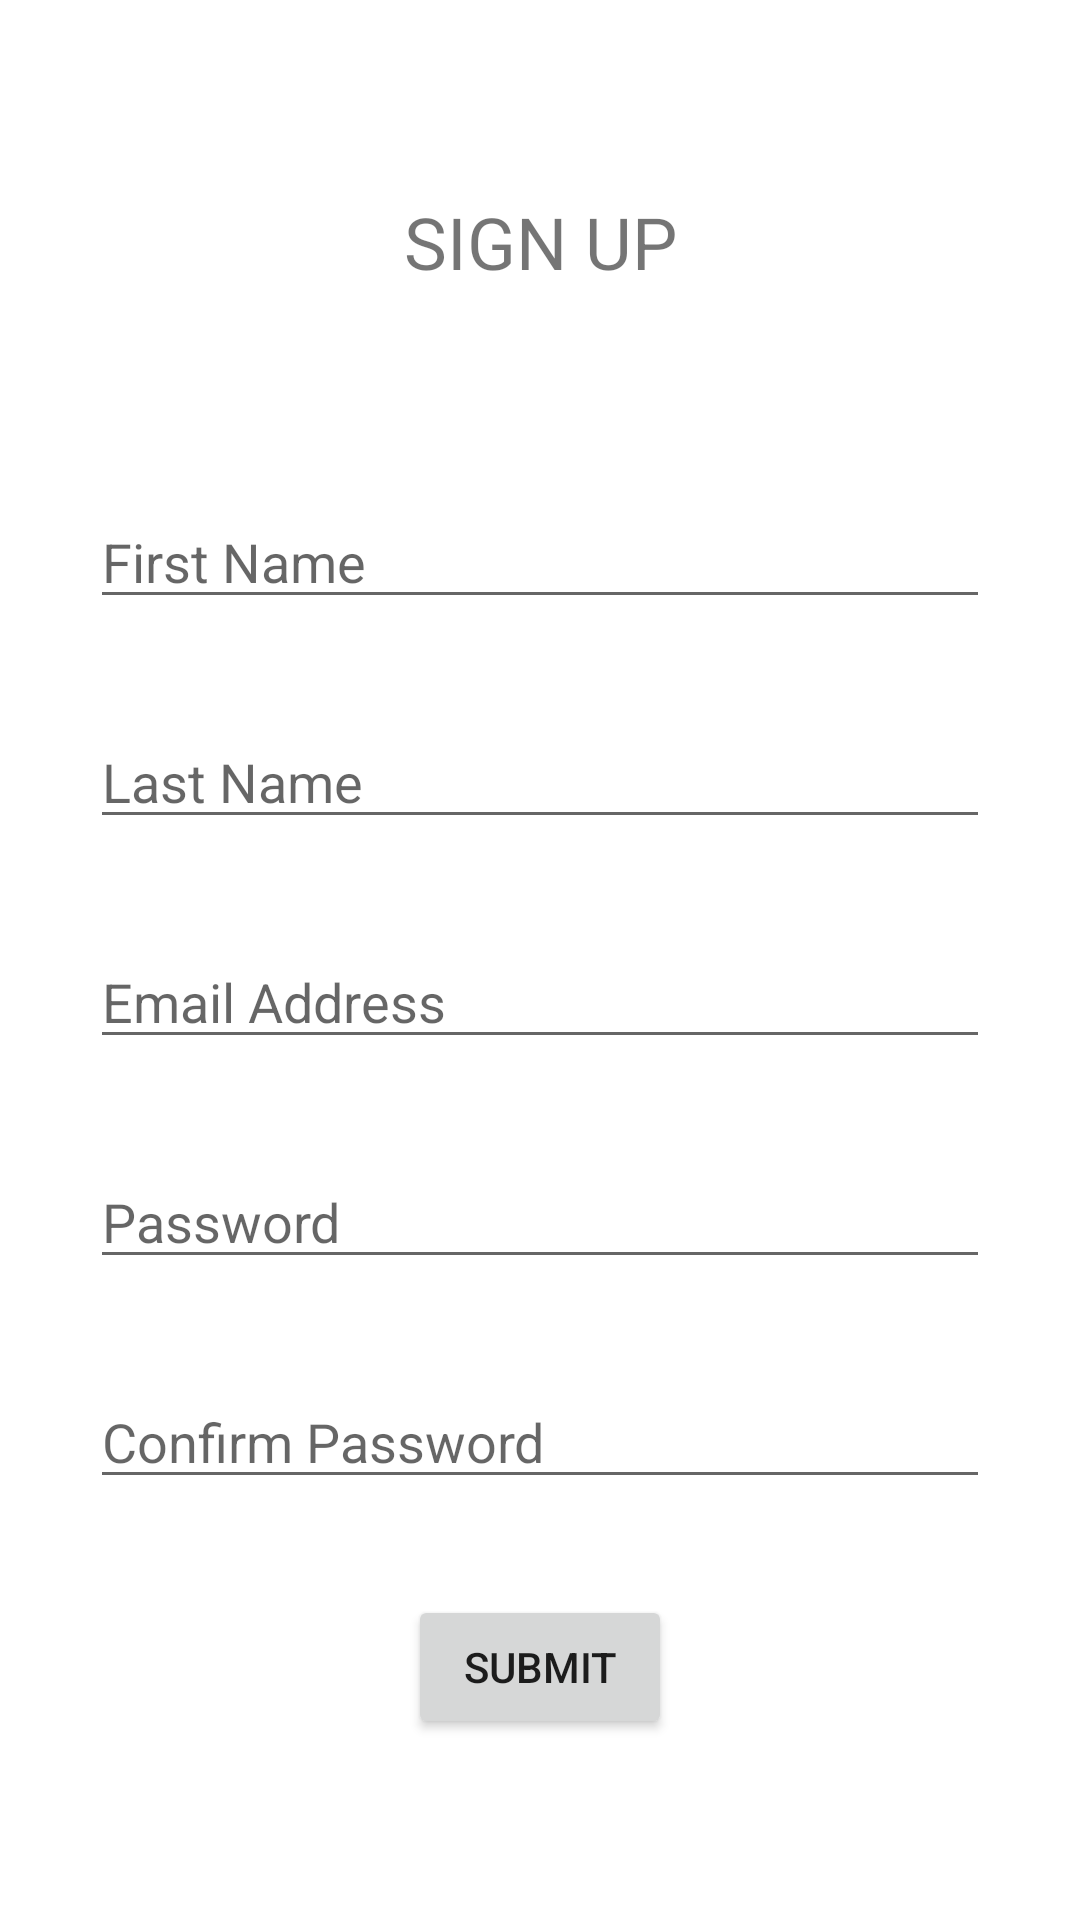

Here is an Android app screen rendered from its layout file. Give the layout XML and the strings, colors and styles it references.
<!-- AndroidManifest.xml: application theme Theme.AdvanceDiceRoller -->
<!-- res/layout/fragment_sign_up.xml -->
<?xml version="1.0" encoding="utf-8"?>
<androidx.constraintlayout.widget.ConstraintLayout xmlns:android="http://schemas.android.com/apk/res/android"
    xmlns:app="http://schemas.android.com/apk/res-auto"
    xmlns:tools="http://schemas.android.com/tools"
    android:layout_width="match_parent"
    android:layout_height="match_parent"
    tools:context=".authentication.SignUpView">


    <TextView
        android:id="@+id/sign_up_text"
        android:layout_width="wrap_content"
        android:layout_height="wrap_content"
        android:layout_marginTop="32dp"
        android:orientation="horizontal"
        android:padding="8dp"
        android:text="@string/sign_up_text"
        android:textAllCaps="true"
        android:textSize="24sp"
        app:layout_constraintBottom_toTopOf="@+id/sign_up_form"
        app:layout_constraintEnd_toEndOf="parent"
        app:layout_constraintStart_toStartOf="parent"
        app:layout_constraintTop_toTopOf="parent" />

    <androidx.constraintlayout.widget.ConstraintLayout
        android:id="@+id/sign_up_form"
        android:layout_width="wrap_content"
        android:layout_height="wrap_content"
        android:paddingTop="20dp"
        android:paddingBottom="20dp"
        app:layout_constraintBottom_toBottomOf="parent"
        app:layout_constraintEnd_toEndOf="parent"
        app:layout_constraintStart_toStartOf="parent"
        app:layout_constraintTop_toBottomOf="@+id/sign_up_text"
        app:layout_constraintVertical_bias="0.0">

        <EditText
            android:id="@+id/first_name"
            android:layout_width="300dp"
            android:layout_height="wrap_content"
            android:layout_marginTop="16dp"
            android:layout_marginBottom="16dp"
            android:height="48dp"
            android:hint="@string/first_name"
            android:inputType="text"
            android:autofillHints="@string/first_name"
            app:layout_constraintBottom_toTopOf="@+id/last_name"
            app:layout_constraintEnd_toEndOf="parent"
            app:layout_constraintStart_toStartOf="parent"
            app:layout_constraintTop_toTopOf="parent"
             />

        <EditText
            android:id="@+id/last_name"
            android:layout_width="300dp"
            android:layout_height="wrap_content"
            android:layout_marginTop="16dp"
            android:layout_marginBottom="16dp"
            android:height="48dp"
            android:hint="@string/last_name"
            android:autofillHints="@string/last_name"
            android:inputType="text"
            app:layout_constraintBottom_toTopOf="@+id/email_address"
            app:layout_constraintEnd_toEndOf="parent"
            app:layout_constraintStart_toStartOf="parent"
            app:layout_constraintTop_toBottomOf="@+id/first_name"
             />

        <EditText
            android:id="@+id/email_address"
            android:layout_width="300dp"
            android:layout_height="wrap_content"
            android:layout_marginTop="16dp"
            android:layout_marginBottom="16dp"
            android:height="48dp"
            android:ems="10"
            android:autofillHints="@string/email_address"
            android:hint="@string/email_address"
            android:inputType="textEmailAddress"
            app:layout_constraintBottom_toTopOf="@+id/password"
            app:layout_constraintEnd_toEndOf="parent"
            app:layout_constraintStart_toStartOf="parent"
            app:layout_constraintTop_toBottomOf="@+id/last_name"
             />

        <EditText
            android:id="@+id/password"
            android:layout_width="300dp"
            android:layout_height="wrap_content"
            android:layout_marginTop="16dp"
            android:layout_marginBottom="16dp"
            android:height="48dp"
            android:ems="10"
            android:hint="@string/password"
            android:autofillHints="@string/password"
            android:inputType="textPassword"
            app:layout_constraintBottom_toTopOf="@+id/confirm_password"
            app:layout_constraintEnd_toEndOf="parent"
            app:layout_constraintStart_toStartOf="parent"
            app:layout_constraintTop_toBottomOf="@+id/email_address"
             />

        <EditText
            android:id="@+id/confirm_password"
            android:layout_width="300dp"
            android:layout_height="wrap_content"
            android:layout_marginTop="16dp"
            android:layout_marginBottom="16dp"
            android:height="48dp"
            android:ems="10"
            android:autofillHints="@string/confirm_password"
            android:hint="@string/confirm_password"
            android:inputType="textPassword"
            app:layout_constraintBottom_toTopOf="@+id/submit_button"
            app:layout_constraintEnd_toEndOf="parent"
            app:layout_constraintStart_toStartOf="parent"
            app:layout_constraintTop_toBottomOf="@+id/password"
             />

        <Button
            android:id="@+id/submit_button"
            android:layout_width="wrap_content"
            android:layout_height="wrap_content"
            android:layout_marginStart="32dp"
            android:layout_marginTop="16dp"
            android:layout_marginEnd="32dp"
            android:layout_marginBottom="16dp"
            android:text="@string/submit"
            app:layout_constraintBottom_toBottomOf="parent"
            app:layout_constraintEnd_toEndOf="parent"
            app:layout_constraintStart_toStartOf="parent"
            app:layout_constraintTop_toBottomOf="@+id/confirm_password" />
    </androidx.constraintlayout.widget.ConstraintLayout>

</androidx.constraintlayout.widget.ConstraintLayout>
<!-- resources referenced by this layout -->
<resources>
  <string name="confirm_password">Confirm Password</string>
  <string name="email_address">Email Address</string>
  <string name="first_name">First Name</string>
  <string name="last_name">Last Name</string>
  <string name="password">Password</string>
  <string name="sign_up_text">Sign Up</string>
  <string name="submit">Submit</string>
  <style name="Theme.AdvanceDiceRoller" parent="Theme.MaterialComponents.DayNight.DarkActionBar">
          
          <item name="colorPrimary">@color/purple_500</item>
          <item name="colorPrimaryVariant">@color/purple_700</item>
          <item name="colorOnPrimary">@color/white</item>
          
          <item name="colorSecondary">@color/teal_200</item>
          <item name="colorSecondaryVariant">@color/teal_700</item>
          <item name="colorOnSecondary">@color/black</item>
          
          <item name="android:statusBarColor">?attr/colorPrimaryVariant</item>
          
      </style>
  <!-- not gathered from this repository: default colours our renderer supplied (Android Studio template values) -->
  <color name="purple_500">#FF6200EE</color>
  <color name="purple_700">#FF3700B3</color>
  <color name="teal_200">#FF03DAC5</color>
  <color name="teal_700">#FF018786</color>
  <color name="black">#FF000000</color>
  <color name="white">#FFFFFFFF</color>
</resources>
